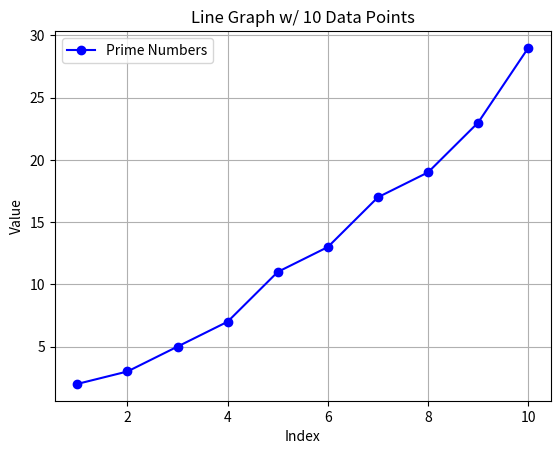

Here is the Python script that generated this plot:
import matplotlib.pyplot as plt

# Sample data
x = [1, 2, 3, 4, 5, 6, 7, 8, 9, 10]
y = [2, 3, 5, 7, 11, 13, 17, 19, 23, 29]

# Create line plot
plt.plot(x, y, marker='o', linestyle='-', color='b', label='Prime Numbers')

# Add  labels and title
plt.xlabel('Index')
plt.ylabel('Value')
plt.title('Line Graph w/ 10 Data Points')
plt.legend()

# Show the plot
plt.grid(True)
plt.show()